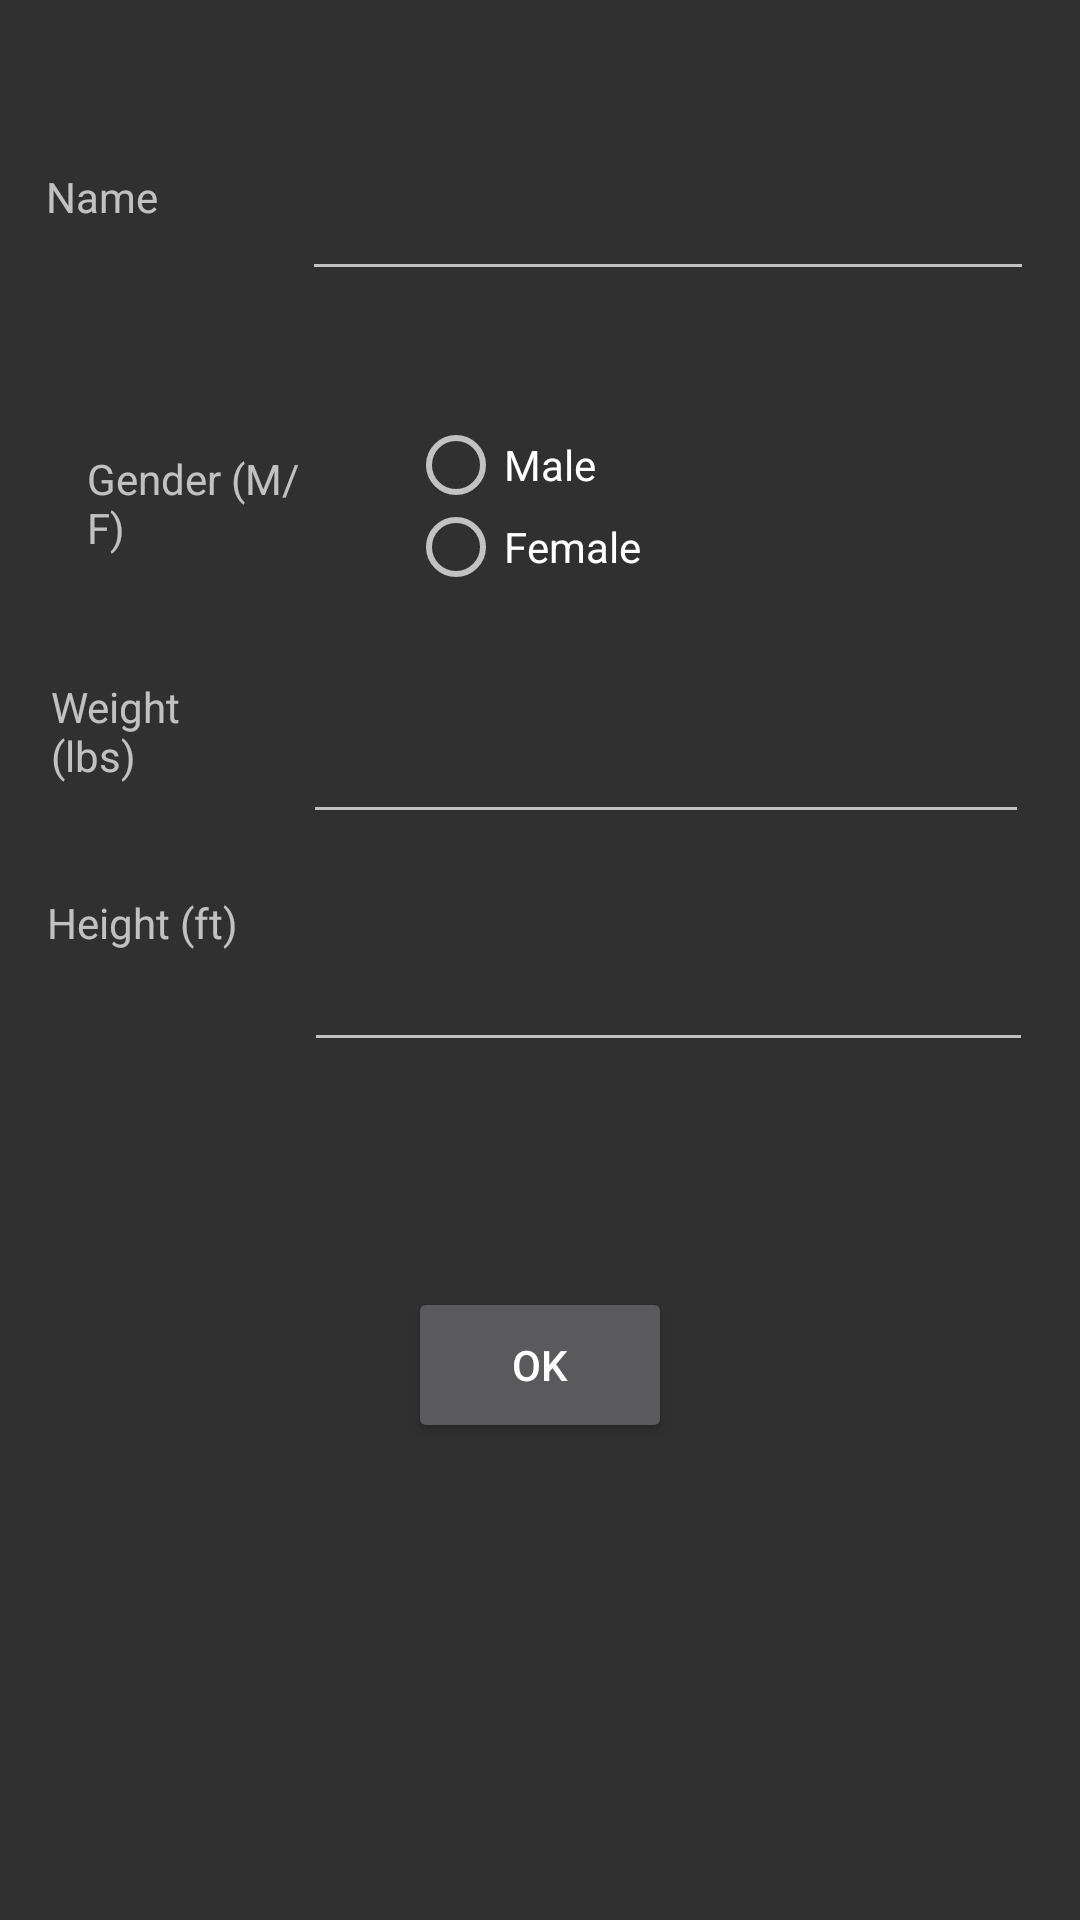

Write the Android layout XML for this screen, with the resource values it uses.
<!-- AndroidManifest.xml: application theme Theme.AppCompat -->
<!-- res/layout/activity_main.xml -->
<?xml version="1.0" encoding="utf-8"?>
<android.support.constraint.ConstraintLayout xmlns:android="http://schemas.android.com/apk/res/android"
    xmlns:app="http://schemas.android.com/apk/res-auto"
    xmlns:tools="http://schemas.android.com/tools"
    android:layout_width="match_parent"
    android:layout_height="match_parent"
    tools:context=".MainActivity"
    tools:layout_editor_absoluteY="81dp">

    <TextView
        android:id="@+id/weight"
        android:layout_width="67dp"
        android:layout_height="40dp"
        android:layout_marginTop="40dp"
        android:text="@string/Weight"
        app:layout_constraintEnd_toStartOf="@+id/jumperWeight"
        app:layout_constraintHorizontal_bias="0.5"
        app:layout_constraintStart_toStartOf="parent"
        app:layout_constraintTop_toBottomOf="@+id/gender" />

    <TextView
        android:id="@+id/height"
        android:layout_width="70dp"
        android:layout_height="40dp"
        android:layout_marginTop="32dp"
        android:text="@string/Height"
        app:layout_constraintEnd_toStartOf="@+id/jumperHeight"
        app:layout_constraintHorizontal_bias="0.5"
        app:layout_constraintStart_toStartOf="parent"
        app:layout_constraintTop_toBottomOf="@+id/weight" />

    <Button
        android:id="@+id/button"
        android:layout_width="wrap_content"
        android:layout_height="52dp"
        android:layout_marginBottom="76dp"
        android:layout_marginEnd="16dp"
        android:layout_marginStart="16dp"
        android:layout_marginTop="8dp"
        android:onClick="onBtnClicked"
        android:text="@string/OK"
        app:layout_constraintBottom_toBottomOf="parent"
        app:layout_constraintEnd_toEndOf="parent"
        app:layout_constraintStart_toStartOf="parent"
        app:layout_constraintTop_toBottomOf="@+id/height" />

    <EditText
        android:id="@+id/jumperName"
        android:layout_width="244dp"
        android:layout_height="45dp"
        android:layout_marginTop="52dp"
        android:ems="10"
        android:inputType="textPersonName"
        app:layout_constraintEnd_toEndOf="parent"
        app:layout_constraintHorizontal_bias="0.5"
        app:layout_constraintStart_toEndOf="@+id/name"
        app:layout_constraintTop_toTopOf="parent" />

    <TextView
        android:id="@+id/name"
        android:layout_width="70dp"
        android:layout_height="38dp"
        android:layout_marginTop="56dp"
        android:text="@string/Name"
        app:layout_constraintEnd_toStartOf="@+id/jumperName"
        app:layout_constraintHorizontal_bias="0.5"
        app:layout_constraintStart_toStartOf="parent"
        app:layout_constraintTop_toTopOf="parent" />

    <TextView
        android:id="@+id/gender"
        android:layout_width="78dp"
        android:layout_height="36dp"
        android:layout_marginTop="56dp"
        android:text="@string/Gender"
        app:layout_constraintEnd_toStartOf="@+id/radioGroup"
        app:layout_constraintHorizontal_bias="0.5"
        app:layout_constraintStart_toStartOf="parent"
        app:layout_constraintTop_toBottomOf="@+id/name" />

    <EditText
        android:id="@+id/jumperWeight"
        android:layout_width="242dp"
        android:layout_height="42dp"
        android:layout_marginTop="40dp"
        android:ems="10"
        android:inputType="numberDecimal"
        app:layout_constraintEnd_toEndOf="parent"
        app:layout_constraintHorizontal_bias="0.5"
        app:layout_constraintStart_toEndOf="@+id/weight"
        app:layout_constraintTop_toBottomOf="@+id/radioGroup" />

    <EditText
        android:id="@+id/jumperHeight"
        android:layout_width="243dp"
        android:layout_height="44dp"
        android:layout_marginTop="32dp"
        android:ems="10"
        android:inputType="numberDecimal"
        app:layout_constraintEnd_toEndOf="parent"
        app:layout_constraintHorizontal_bias="0.5"
        app:layout_constraintStart_toEndOf="@+id/height"
        app:layout_constraintTop_toBottomOf="@+id/jumperWeight" />

    <RadioGroup
        android:id="@+id/radioGroup"
        android:layout_width="187dp"
        android:layout_height="55dp"
        android:layout_marginEnd="8dp"
        android:layout_marginTop="44dp"
        android:orientation="vertical"
        app:layout_constraintEnd_toEndOf="parent"
        app:layout_constraintHorizontal_bias="0.5"
        app:layout_constraintStart_toEndOf="@+id/gender"
        app:layout_constraintTop_toBottomOf="@+id/jumperName">

        <RadioButton
            android:id="@+id/radioM"
            android:layout_width="75dp"
            android:layout_height="wrap_content"
            android:layout_weight="1"
            android:onClick="onRadioButtonClicked"
            android:text="Male" />

        <RadioButton
            android:id="@+id/radioF"
            android:layout_width="match_parent"
            android:layout_height="wrap_content"
            android:layout_weight="1"
            android:onClick="onRadioButtonClicked"
            android:text="Female" />

    </RadioGroup>

</android.support.constraint.ConstraintLayout>
<!-- resources referenced by this layout -->
<resources>
  <string name="Gender">Gender (M/F)</string>
  <string name="Height">Height (ft)</string>
  <string name="Name">Name</string>
  <string name="OK">OK</string>
  <string name="Weight">Weight (lbs)</string>
</resources>
